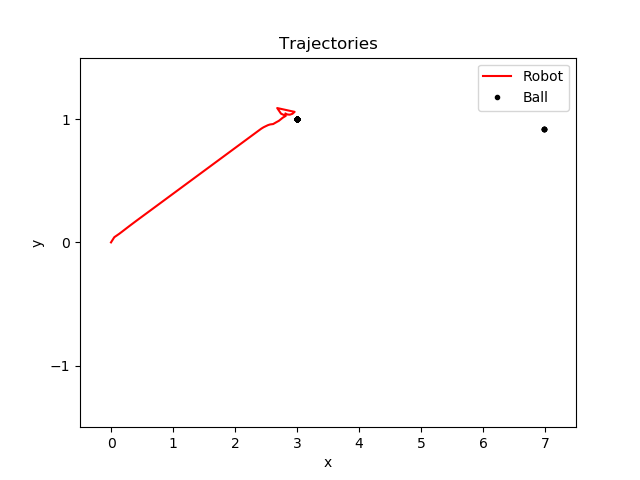

The data file committed next to this chart (first rows):
time, pos_ballX, pos_ballY, pos_robotX, pos_robotY, seen_robotX, seen_robotY, state
0.9852, 3, 1, -0.000000, 0.000001, 0.000000, 0.000000, -1
2.204, 3, 1, 0.05322, 0.04217, 0.000000, 0.000000, -1
2.613, 3, 1, 0.1331, 0.06987, 0.000000, 0.000000, -1
2.817, 3, 1, 0.1725, 0.0848, 0.000000, 0.000000, -1
3.023, 3, 1, 0.2147, 0.1012, 0.000000, 0.000000, -1
3.226, 3, 1, 0.2722, 0.1234, 0.000000, 0.000000, -1
3.432, 3, 1, 0.3046, 0.1359, 0.000000, 0.000000, -1
3.65, 3, 1, 0.3601, 0.1569, 0.000000, 0.000000, -1
3.855, 3, 1, 0.4089, 0.1752, 0.000000, 0.000000, -1
4.06, 3, 1, 0.4448, 0.1886, 0.000000, 0.000000, -1
4.264, 3, 1, 0.505, 0.2109, 0.000000, 0.000000, -1
4.478, 3, 1, 0.5403, 0.224, 0.000000, 0.000000, -1
4.689, 3, 1, 0.5865, 0.2411, 0.000000, 0.000000, -1
4.892, 3, 1, 0.6451, 0.2629, 0.000000, 0.000000, -1
5.095, 3, 1, 0.6787, 0.2753, 0.000000, 0.000000, -1
5.301, 3, 1, 0.7353, 0.2963, 0.000000, 0.000000, -1
5.503, 3, 1, 0.7775, 0.312, 0.000000, 0.000000, -1
5.708, 3, 1, 0.8157, 0.3262, 0.000000, 0.000000, -1
5.91, 3, 1, 0.8749, 0.3481, 0.000000, 0.000000, -1
6.115, 3, 1, 0.9094, 0.361, 0.000000, 0.000000, -1
6.318, 3, 1, 0.9609, 0.3801, 0.000000, 0.000000, -1
6.519, 3, 1, 1.008, 0.3975, 0.000000, 0.000000, -1
6.725, 3, 1, 1.044, 0.4108, 0.000000, 0.000000, -1
6.932, 3, 1, 1.104, 0.4333, 0.000000, 0.000000, -1
7.134, 3, 1, 1.14, 0.4466, 0.000000, 0.000000, -1
7.335, 3, 1, 1.186, 0.4636, 0.000000, 0.000000, -1
7.535, 3, 1, 1.238, 0.4829, 0.000000, 0.000000, -1
7.738, 3, 1, 1.272, 0.4955, 0.000000, 0.000000, -1
7.94, 3, 1, 1.331, 0.5175, 0.000000, 0.000000, -1
8.145, 3, 1, 1.369, 0.5316, 0.000000, 0.000000, -1
8.351, 3, 1, 1.412, 0.5475, 0.000000, 0.000000, -1
8.555, 3, 1, 1.469, 0.5686, 0.000000, 0.000000, -1
8.761, 3, 1, 1.503, 0.5812, 0.000000, 0.000000, -1
8.966, 3, 1, 1.559, 0.6023, 0.000000, 0.000000, -1
9.172, 3, 1, 1.603, 0.6183, 0.000000, 0.000000, -1
9.377, 3, 1, 1.641, 0.6324, 0.000000, 0.000000, -1
9.579, 3, 1, 1.7, 0.6544, 0.000000, 0.000000, -1
9.78, 3, 1, 1.733, 0.6669, 0.000000, 0.000000, -1
9.985, 3, 1, 1.786, 0.6862, 0.000000, 0.000000, -1
10.19, 3, 1, 1.834, 0.7041, 0.000000, 0.000000, -1
10.39, 3, 1, 1.868, 0.7169, 0.000000, 0.000000, -1
10.6, 3, 1, 1.929, 0.7394, 0.000000, 0.000000, -1
10.8, 3, 1, 1.964, 0.7523, 0.000000, 0.000000, -1
11, 3, 1, 2.011, 0.7699, 0.000000, 0.000000, -1
11.21, 3, 1, 2.064, 0.7896, 0.000000, 0.000000, -1
11.41, 3, 1, 2.098, 0.8023, 0.000000, 0.000000, -1
11.62, 3, 1, 2.157, 0.8243, 0.000000, 0.000000, -1
11.82, 3, 1, 2.197, 0.839, 0.000000, 0.000000, -1
12.03, 3, 1, 2.238, 0.854, 0.000000, 0.000000, -1
12.23, 3, 1, 2.296, 0.8757, 0.000000, 0.000000, -1
12.43, 3, 1, 2.329, 0.888, 0.000000, 0.000000, -1
12.63, 3, 1, 2.384, 0.9085, 0.000000, 0.000000, -1
12.84, 3, 1, 2.425, 0.9236, 0.000000, 0.000000, -1
13.04, 3, 1, 2.462, 0.935, 0.000000, 0.000000, -1
13.24, 3, 1, 2.532, 0.9518, 0.000000, 0.000000, -1
13.45, 3, 1, 2.566, 0.9574, 0.000000, 0.000000, -1
13.65, 3, 1, 2.615, 0.9607, 0.000000, 0.000000, -1
13.85, 3, 1, 2.668, 0.9759, 0.000000, 0.000000, -1
14.06, 3, 1, 2.708, 0.9868, 0.000000, 0.000000, -1
14.26, 3, 1, 2.771, 1.012, 0.000000, 0.000000, -1
... 8 more rows
